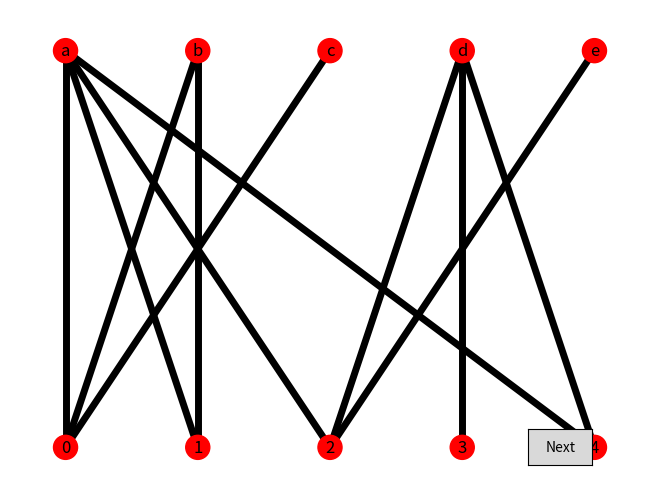
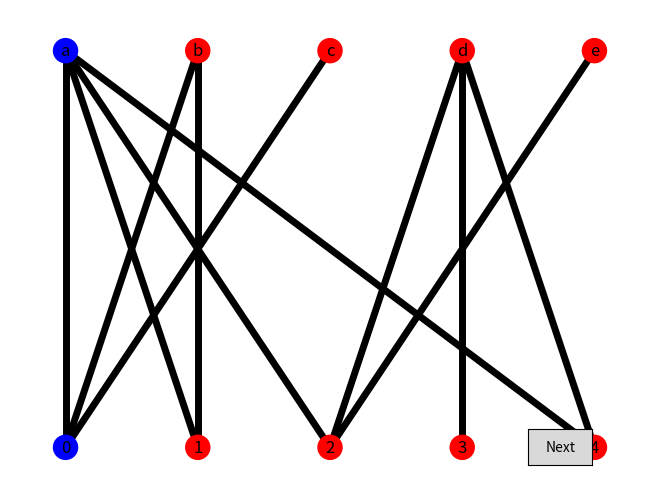
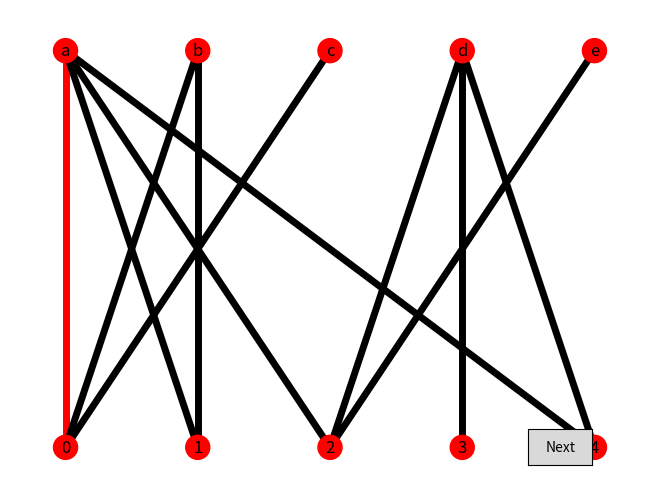
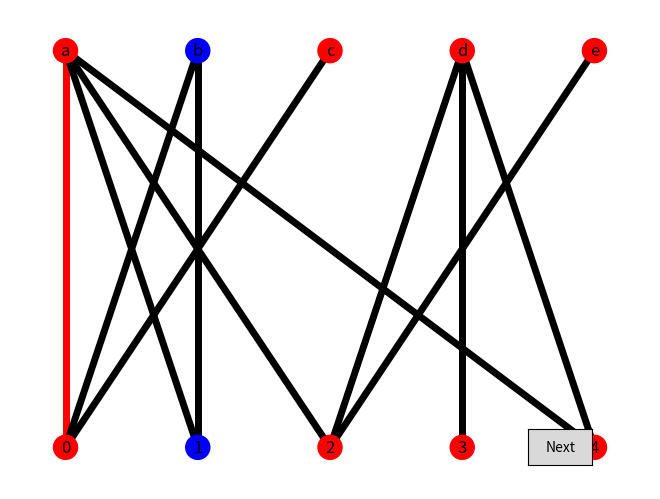
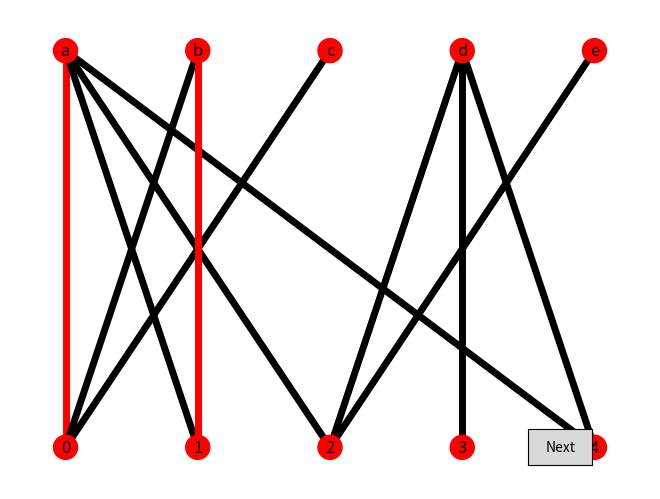
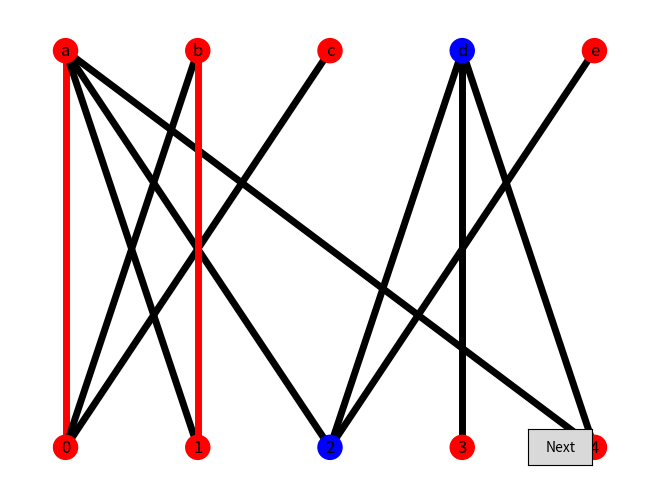
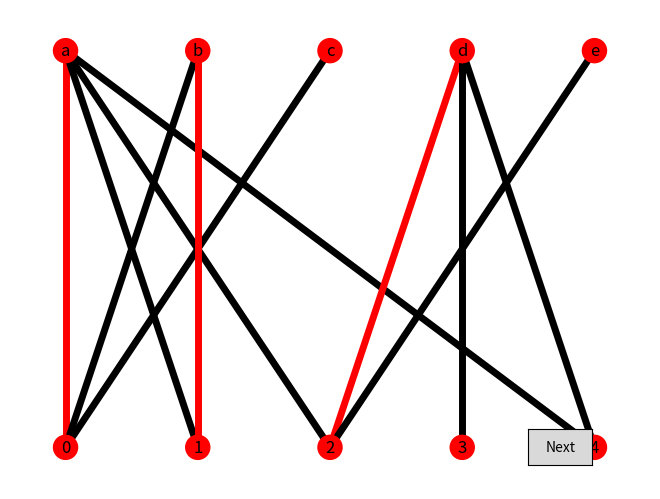
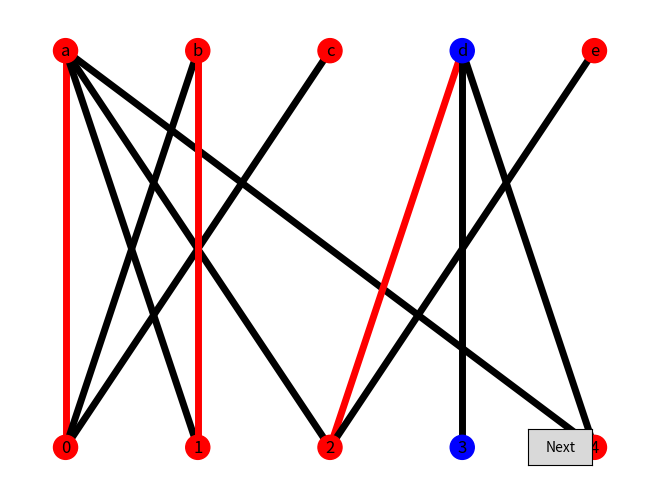
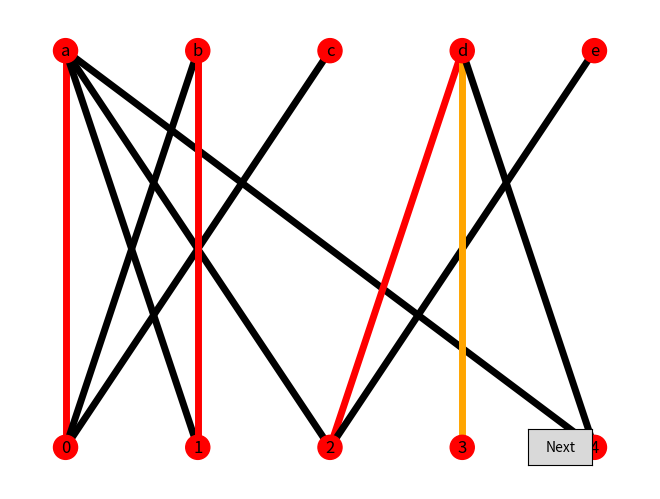
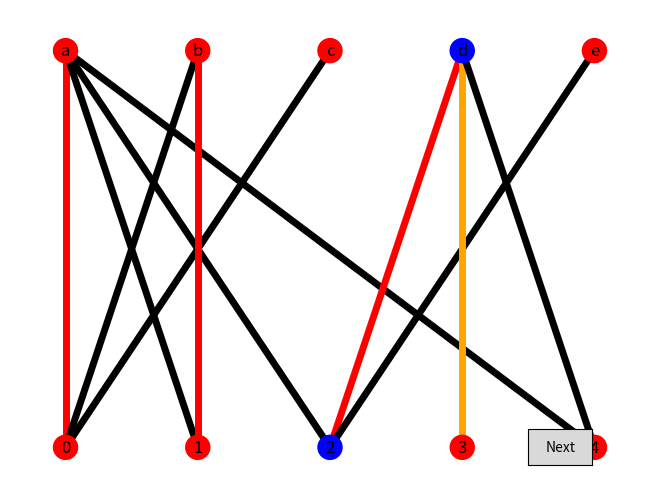
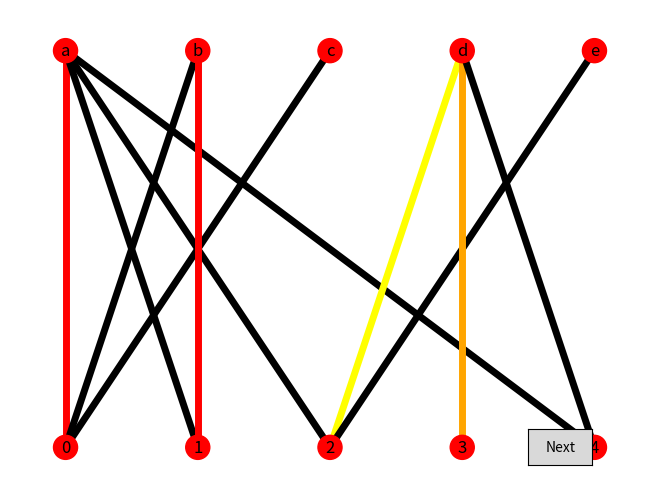
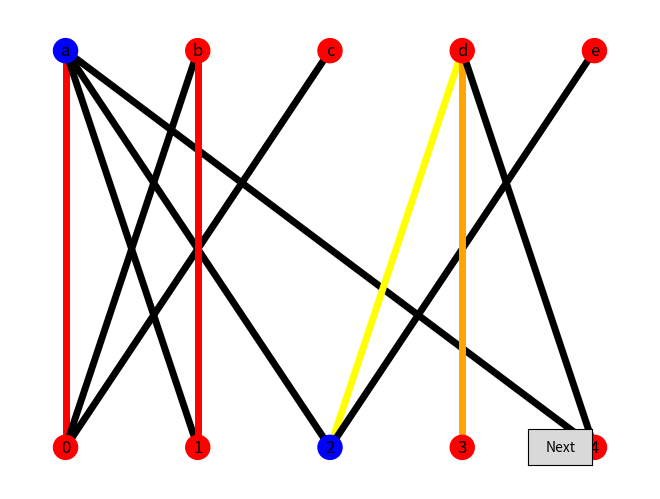
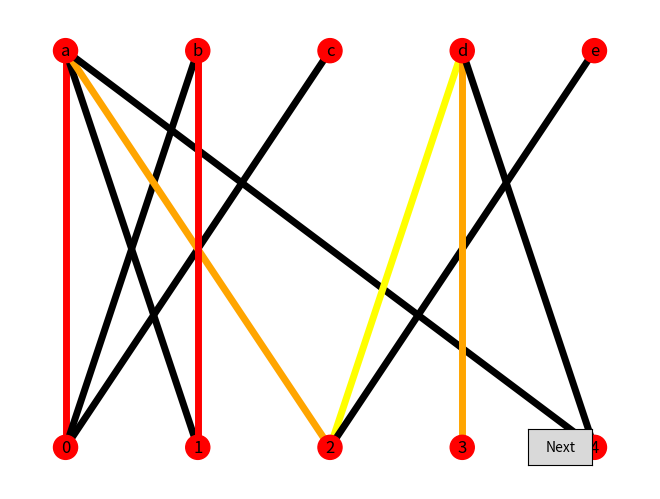
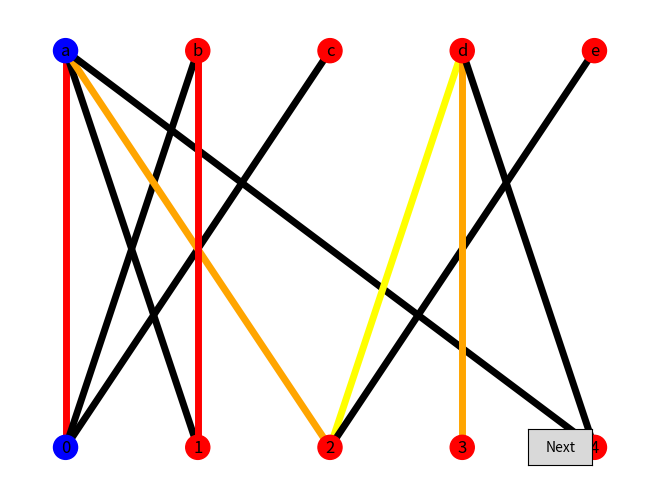
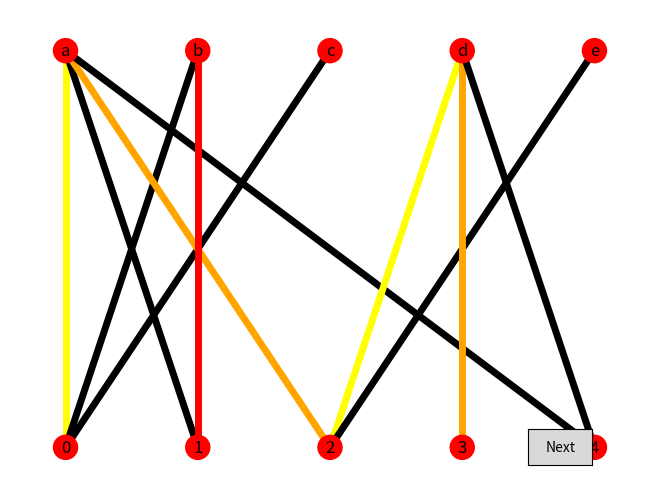
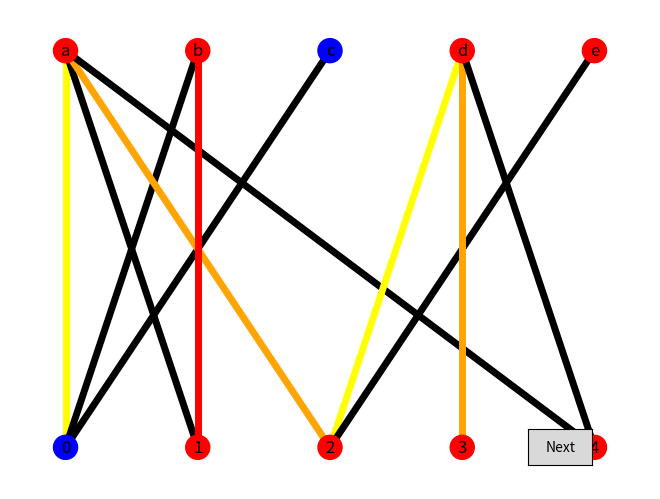

The script that saved these images, in order:
# -*- coding: utf-8 -*-
"""
@author: Xiaopei Huang, Xuankai Chen
"""
import os

import matplotlib.pyplot as plt
import networkx as nx
from matplotlib.widgets import Button

"""
Let g be a graph
node:
    g.nodes[key] return params of node key
    ex:
        g.nodes["b"] is {'bipartite': 1, 'saturated': False, 'matchingVertex': None}
        
    get and set node attribute by g.nodes[key][attributeName]
    ex:
        g.nodes["b"]["bipartite"] is 1
        this notation is same for g.graph
    
    g[key] is all the neighbor of node key
    ex:
        g[0] is {'a': {'match': False, 'path': False, 'color': 'black'}, 
                 'b': {'match': False, 'path': False, 'color': 'black'}, 
                 'c': {'match': False, 'path': False, 'color': 'black'}}
        
        g["b"] is {0: {'match': False, 'path': False, 'color': 'black'}, 
                   1: {'match': False, 'path': False, 'color': 'black'}}
    
edges:
    g[v1Key][v2Key] is the edge of (v1,v2)
    ex:
        g["b"][0] is {'match': False, 'path': False, 'color': 'black'}
"""


class HungarianAlgorithm:
    def __init__(self, g):
        self.g = g
        self.V = g.nodes
        self.X = g.graph['X']
        self.Y = g.graph['Y']
        self.visited = dict.fromkeys(self.V, False)  # record visited status in constructing M-alternating tree
        self.mAlternatingTree = nx.Graph()
        self.next = 1

    def doesMSaturateX(self):
        '''
        Check if M saturates X in g
        :return: True if M saturates X and False otherwise
        '''
        return all(self.V[x]['saturated'] for x in self.X)

    def initialMatching(self):
        for x in self.X:  # loop through all element of x. x is only the key
            # g.graph['X'] = {0, 1, 2, 3, 4}
            for y in self.g[x]:  # loop through all neighbor of x. y is a key
                if self.V[y]['saturated'] == False:  # find a neighbor that is not saturated
                    # match x and y
                    self.V[x]['saturated'] = True
                    self.V[y]['saturated'] = True
                    self.V[y]['matchingVertex'] = x
                    self.V[x]['matchingVertex'] = y
                    self.drawGraph(x,y)
                    self.g[x][y]['match'] = True
                    self.g[x][y]['color'] = setEdgeColor(self.g[x][y]['match'],
                                                         self.g[x][y]['path'])  # set color for visual
                    self.drawGraph(None,None)
                    break

    def getFirstUnsaturatedX(self):
        '''
        Get the first M-unsaturated vertex in X. Return None if there is no such vertex.
        :return: The first M-unsaturated vertex in X and None if no such vertex exists.
        '''
        return next((x for x in self.X if not self.V[x]['saturated']), None)

    def getMAlternatingTree(self, u, needEdgeInM):
        '''
        Use DFS to construct an M-alternating tree.
        :param u: The current vertex
        :param needEdgeInM: True if the child vertex needs to be M-saturated and False otherwise
        '''
        self.visited[u] = True
        for v in sorted(self.g[u]):
            if not self.visited[v] and (needEdgeInM == (self.V[u]['matchingVertex'] == v)):
                self.mAlternatingTree.add_edge(u, v)
                self.getMAlternatingTree(v, not needEdgeInM)

    def enlargeM(self, u):
        '''
        Enlarge M with a (u, y)-path if there is one.
        :param u: The root of the M-alternating tree
        '''
        # T = intersection of V(mAlternatingTree) and Y
        # T contains an M-unsaturated vertex y different from u.
        T = sorted(set(self.mAlternatingTree.nodes.keys()) & self.Y)
        mUnsaturatedY = next((y for y in T if not self.V[y]['saturated']), None)
        if mUnsaturatedY:  # An M-unsaturated y exists. Enlarge M.
            uyPath = next(nx.all_simple_paths(self.mAlternatingTree, u, mUnsaturatedY), None)
            if uyPath:
                print('The ({}, {}) path is {}'.format(u, mUnsaturatedY, uyPath))
                # For every two vertices, update the matching properties (saturated, matchingVertex)
                # of it and the next vertex in the (u, y)-path.
                for i in range(0, len(uyPath), 2):
                    # Clear current matching
                    if i != 0:
                        self.drawGraph(uyPath[i-1],uyPath[i])
                        prevEdge = self.g[uyPath[i]][self.V[uyPath[i]]['matchingVertex']]
                        prevEdge['match'] = False
                        prevEdge['path'] = True
                        prevEdge['color'] = setEdgeColor(False, True)
                        print(uyPath[i], uyPath[i + 1], prevEdge['color'])
                        self.drawGraph(None,None)

                    vProps = self.V[uyPath[i]]
                    vProps['saturated'] = True
                    vProps['matchingVertex'] = uyPath[i + 1]

                    nextVProps = self.V[uyPath[i + 1]]
                    nextVProps['saturated'] = True
                    nextVProps['matchingVertex'] = uyPath[i]

                    edge = self.g[uyPath[i]][uyPath[i + 1]]
                    self.drawGraph(uyPath[i],uyPath[i + 1])
                    edge['match'] = True
                    edge['path'] = True
                    edge['color'] = setEdgeColor(True, True)
                    print(uyPath[i], uyPath[i + 1], edge['color'])
                    self.drawGraph(None,None)

                    print('{{{}, {}}} is marked M-saturated'.format(uyPath[i], uyPath[i + 1]))

                # Cleanup the path
                for i in range(len(uyPath) - 1):
                    edge = self.g[uyPath[i]][uyPath[i + 1]]
                    self.drawGraph(uyPath[i], uyPath[i + 1])
                    edge['path'] = False
                    edge['color'] = setEdgeColor(edge['match'], False)
                    print(uyPath[i], uyPath[i + 1], edge['color'])
                    self.drawGraph(None,None)

    def getMatching(self):
        '''
        Get the current matching in G in pairs of vertices.
        :return: A list of pairs of vertices representing edges in the current matching
        '''
        return [{x, self.V[x]['matchingVertex']} for x in sorted(self.X)]

    def start(self):
        if len(self.X) != len(self.Y):
            print("|X| != |Y| ==> impossible to have a perfect matching")

        self.drawGraph(None,None)
        self.initialMatching()  # initial matching.
        print('The initial matching is:', self.getMatching())

        while not self.doesMSaturateX():
            # Choose the first M-unsaturated vertex u in X and start searching for M-augmenting paths from u
            u = self.getFirstUnsaturatedX()
            self.visited = dict.fromkeys(self.V, False)
            self.getMAlternatingTree(u, False)
            print(self.mAlternatingTree.edges)

            if len(self.mAlternatingTree):
                self.enlargeM(u)
                self.mAlternatingTree.clear()
            else:
                print('Impossible to have a perfect matching')
                break

        print('The final matching is:', self.getMatching())

    def drawGraph(self,x,y):
        self.next = 1
        colors = [self.g[u][v]['color'] for u, v in self.g.edges()]

        # Specify positions of vertices in bipartitions X and Y in the drawing
        pos = dict(list({v: (i, 1) for i, v in enumerate(sorted(self.X))}.items()) +
                   list({v: (i, 2) for i, v in enumerate(sorted(self.Y))}.items()))
        nodeColor = []
        for v in self.g.nodes:
            if v == x or v == y:
                nodeColor.append('blue')
            else:
                nodeColor.append('red')

        nx.draw(self.g, pos=pos, with_labels=True, edge_color=colors, node_color = nodeColor, width=5)

        axnext = plt.axes([0.81, 0.05, 0.1, 0.075])
        bnext = Button(axnext, 'Next')
        bnext.on_clicked(self.nextButton)

        plt.show()

    def nextButton(self, event):
        self.next = 0
        plt.close()


def createBipartiteGraph(adjacencyList):
    """
    @purpose:  created a bipartite graph using adjacencyList
               index number is set X and element in each array is set Y
    @param: adjacencyList
    """
    g = nx.Graph()  # create nx graph
    for i in range(len(adjacencyList)):
        g.add_node(i, bipartite=0, saturated=False, matchingVertex=None)
        # i is the key for node with param(bipartite:integer, saturated:bool, matchingVertex:node)
        for e in adjacencyList[i]:
            g.add_node(e, bipartite=1, saturated=False, matchingVertex=None)
            g.add_edge(i, e, match=False, path=False, color='black')  # path may or may not need
            # (i,e) are endpoints of edge with param (match:bool, path:bool, color:string)
    g.graph.update(X=nx.bipartite.sets(g)[0], Y=nx.bipartite.sets(g)[1])
    # set param(x: all node with bipartite = 0, y:all nodes with bipartite = 1)
    return g


def nsEqualT(g, s, t):
    """
    @purpose test N(S) = T condition
    @return ?N(S) = T :bool
    @sNeighbor - t : set of N(S) which not in T
    """
    sNeighbor = set()  # init s neighbor
    for x in s:
        for y in g[x]:
            sNeighbor.add(y)
    return (sNeighbor == t, sNeighbor - t)


def setEdgeColor(match, path):
    if (match == True and path == True):
        return 'orange'
    elif (match == True and path == False):
        return 'red'
    elif (match == False and path == True):
        return 'yellow'
    elif (match == False and path == False):
        return 'black'


def isPerfectMatch(g):
    """
    @purpose test if graph g is perfect Match
    @return perfect:bool
            unSaturatedX: node list all vertex in x that is not saturated
            unSaturatedY: node list all vertex in y that is not saturated
            
    """
    unSaturatedX = []
    unSaturatedY = []
    perfect = False
    for x in g.graph['X']:  # find all unSaturatedX
        if g.nodes[x]['saturated'] == False:
            unSaturatedX.append(x)
    for y in g.graph['Y']:  # find all unSaturatedY
        if g.nodes[y]['saturated'] == False:
            unSaturatedY.append(y)
    if (len(unSaturatedX) == len(unSaturatedY) == 0):  # if both list is empty return true
        perfect = True
    return (perfect, unSaturatedX, unSaturatedY)


if __name__ == '__main__':
    # input List - needs to find way to input.
    inputAdjacencyList = [["a", "b", "c"], ["a", "b"], ["a", "d", "e"], ["d"], ["a", "d"]]
    g = createBipartiteGraph(inputAdjacencyList)
    for item in g.adj.items():
        print(item)
    # print(g.graph['y'])
    # top = nx.bipartite.sets(g)[0]
    # pos = nx.bipartite_layout(g,top)
    # colors = [g[u][v]['color'] for u,v in g.edges()]
    # print(colors)
    # nx.draw(g,pos,with_labels = True,edge_color = colors )
    # nx.draw_networkx_edges(g,pos)

    # print(g.edges())
    # print(list(g.nodes(data=True)))
    HungarianAlgorithm(g).start()  # start algorithm
